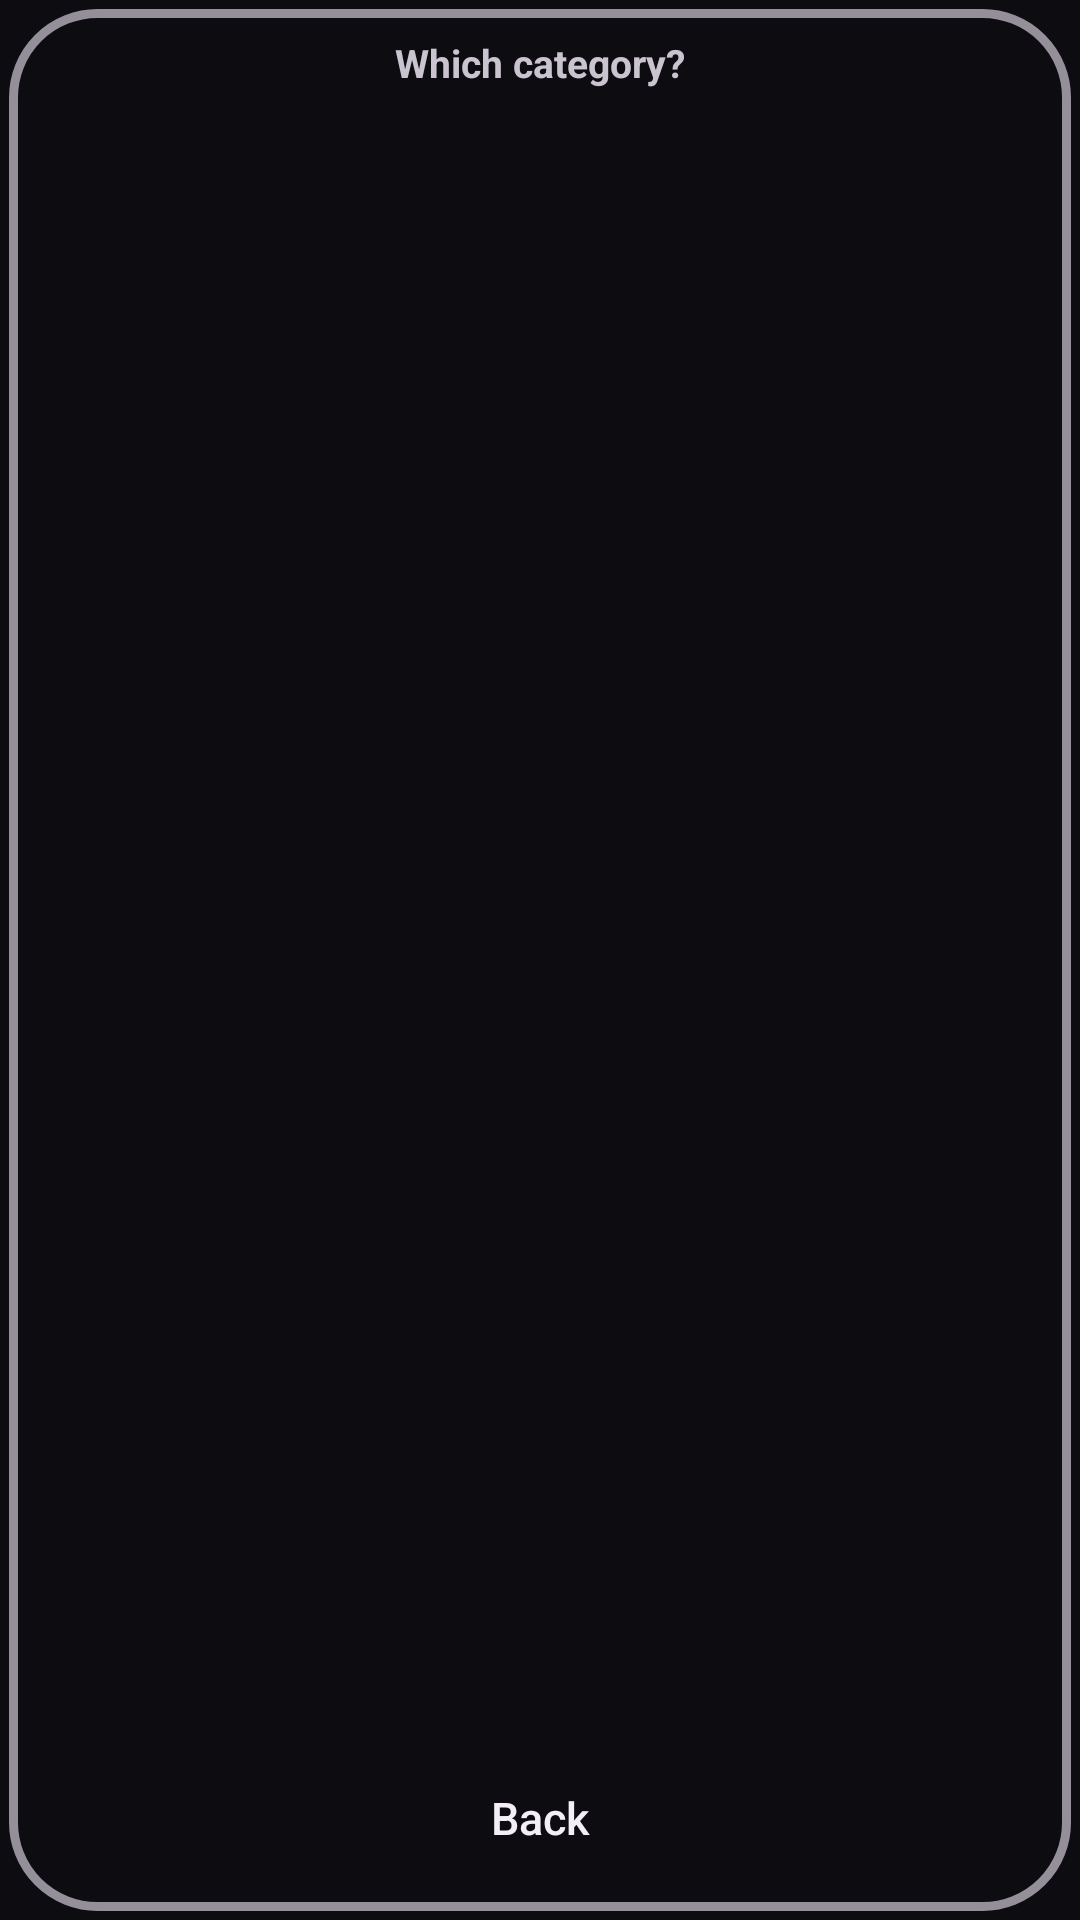

Produce the Android XML layout that renders to this screen, including the resource entries it uses.
<!-- AndroidManifest.xml: application theme Theme.BudgetWheel -->
<!-- res/layout/widget_cats.xml -->
<?xml version="1.0" encoding="utf-8"?>
<LinearLayout xmlns:android="http://schemas.android.com/apk/res/android"
    android:id="@+id/widget_root"
    android:layout_width="match_parent"
    android:layout_height="match_parent"
    android:background="@drawable/widget_bg"
    android:orientation="vertical"
    android:padding="14dp">

    <TextView
        android:id="@+id/widget_label"
        android:layout_width="match_parent"
        android:layout_height="wrap_content"
        android:ellipsize="end"
        android:gravity="center"
        android:includeFontPadding="false"
        android:maxLines="1"
        android:text="@string/widget_which"
        android:textColor="@color/bw_soft"
        android:textSize="13sp"
        android:textStyle="bold" />

    <TextView
        android:id="@+id/widget_amount"
        android:layout_width="match_parent"
        android:layout_height="wrap_content"
        android:layout_marginBottom="8dp"
        android:gravity="center"
        android:textColor="@color/bw_soft"
        android:textSize="13sp" />

    <ListView
        android:id="@+id/widget_cat_list"
        android:layout_width="match_parent"
        android:layout_height="0dp"
        android:layout_weight="1"
        android:divider="@android:color/transparent"
        android:dividerHeight="8dp"
        android:scrollbars="none" />

    <Button
        android:id="@+id/widget_cancel"
        android:layout_width="match_parent"
        android:layout_height="40dp"
        android:layout_marginTop="6dp"
        android:background="@android:color/transparent"
        android:text="@string/widget_back"
        android:textAllCaps="false"
        android:textColor="@color/bw_on"
        android:textSize="15sp" />
</LinearLayout>
<!-- resources referenced by this layout -->
<resources>
  <color name="bw_on">#F4EFF7</color>
  <color name="bw_soft">#CAC4D0</color>
  <!-- drawable widget_bg (drawable) -->
  <?xml version="1.0" encoding="utf-8"?>
  <layer-list xmlns:android="http://schemas.android.com/apk/res/android">
      <item
          android:bottom="3dp"
          android:left="3dp"
          android:right="3dp"
          android:top="3dp">
          <shape android:shape="rectangle">
              <solid android:color="@color/bw_bg" />
              <corners android:radius="28dp" />
              <stroke
                  android:width="3dp"
                  android:color="@color/bw_outline_soft" />
          </shape>
      </item>
  </layer-list>
  <string name="widget_back">Back</string>
  <string name="widget_which">Which category?</string>
  <style name="Theme.BudgetWheel" parent="Theme.AppCompat.NoActionBar">
          <item name="android:windowBackground">@color/bw_bg</item>
          <item name="android:colorPrimary">@color/bw_primary</item>
      </style>
  <color name="bw_bg">#0D0C10</color>
  <color name="bw_outline_soft">#948F99</color>
  <color name="bw_primary">#F0C94D</color>
</resources>
